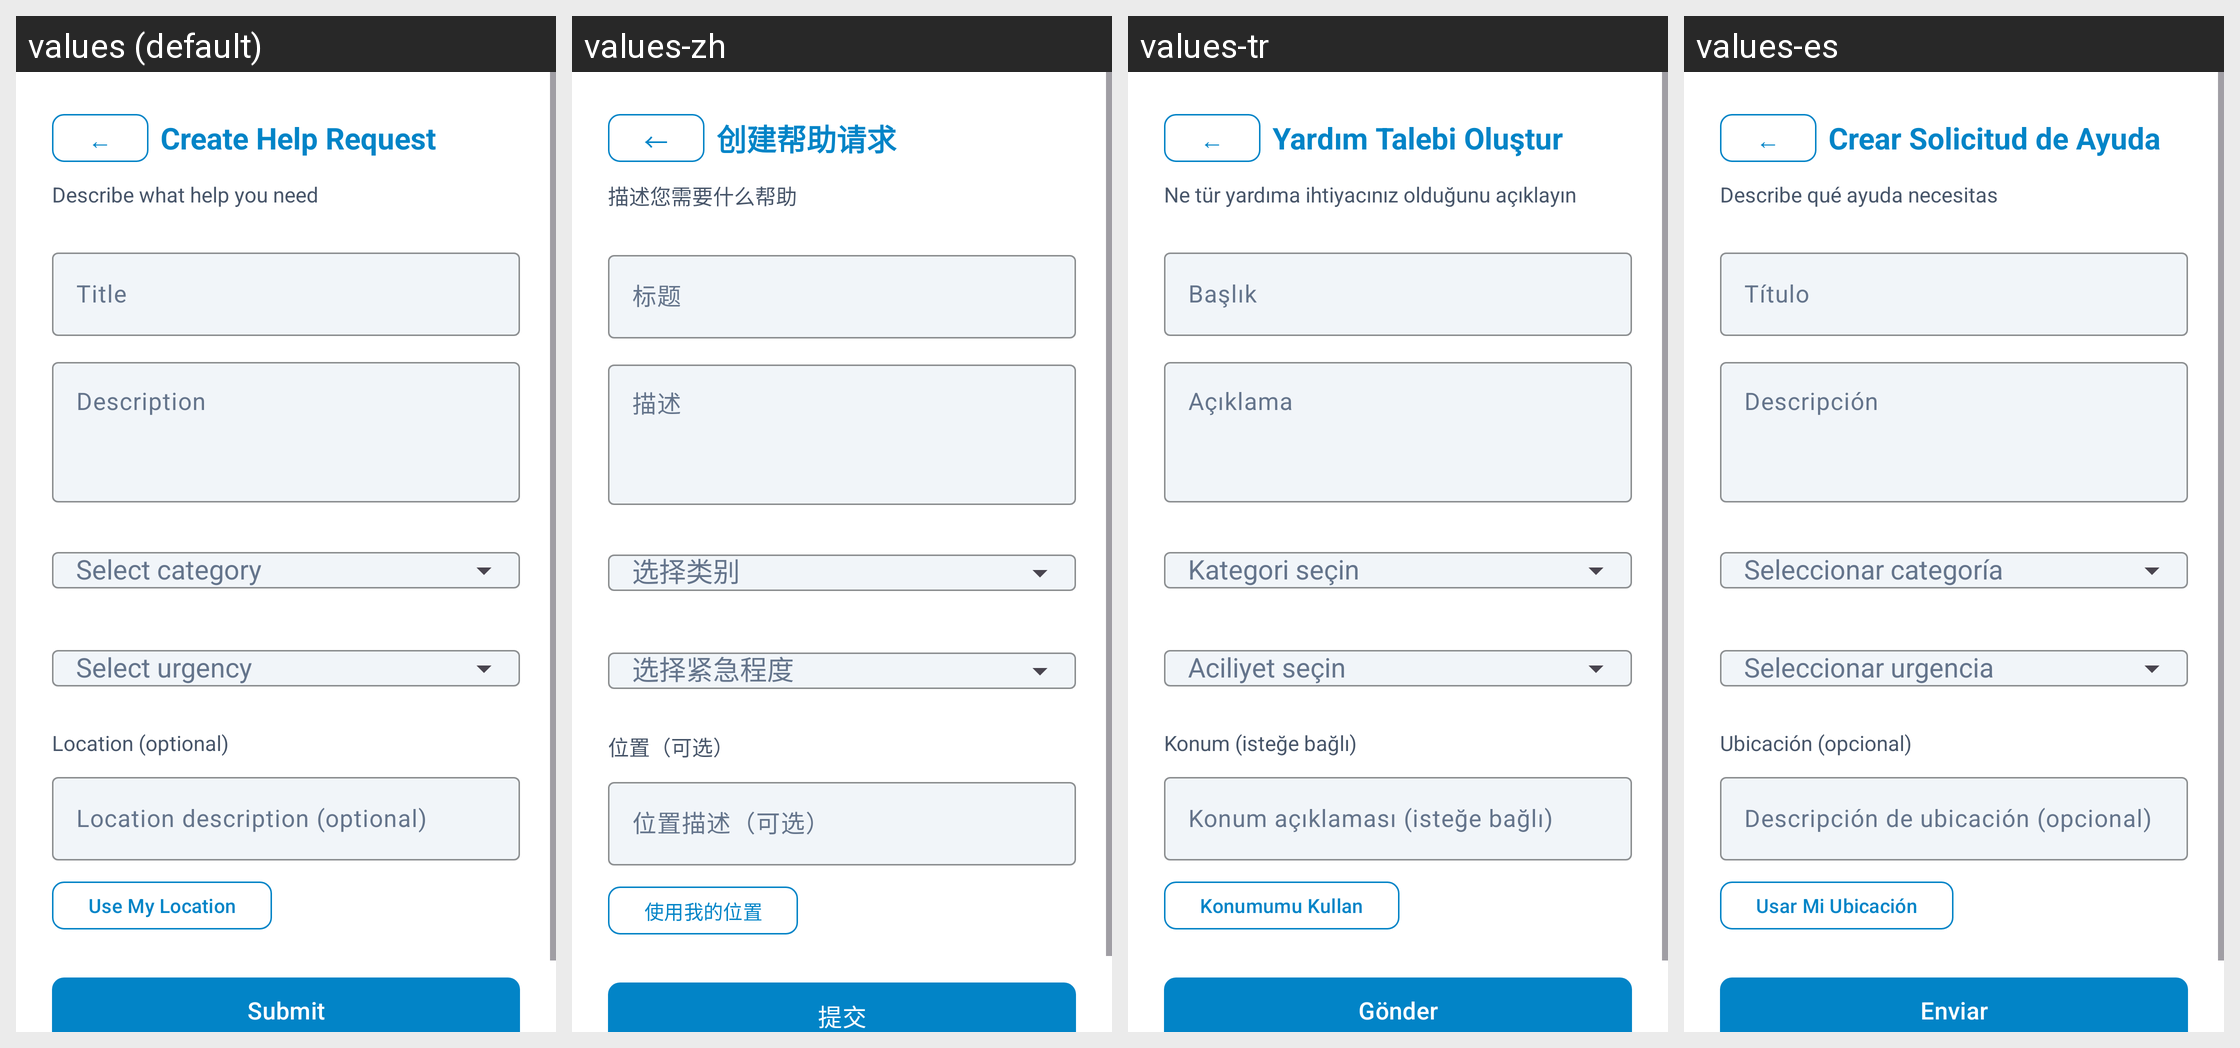

The same Android screen rendered under several of its app's locales, left to right. List the strings drawn on it with the default value and each locale's translation.
Android screen res/layout/activity_create_help_request.xml rendered under 4 locales, left to right: values (default), values-zh, values-tr, values-es. Device: Nexus 5 (rendered at 1080×1920; each locale shown at half size, 540×960, under a caption strip naming it); theme Theme.EmergencyHub.
Strings drawn on this screen, with the default value and each locale's value (text and hints the layout hard-codes, and strings that could not be matched under every locale, appear in the picture but are not listed):

create_help_request
  values: Create Help Request
  values-zh: 创建帮助请求
  values-tr: Yardım Talebi Oluştur
  values-es: Crear Solicitud de Ayuda

create_help_request_subtitle
  values: Describe what help you need
  values-zh: 描述您需要什么帮助
  values-tr: Ne tür yardıma ihtiyacınız olduğunu açıklayın
  values-es: Describe qué ayuda necesitas

help_title
  values: Title
  values-zh: 标题
  values-tr: Başlık
  values-es: Título

help_description
  values: Description
  values-zh: 描述
  values-tr: Açıklama
  values-es: Descripción

location_section
  values: Location (optional)
  values-zh: 位置（可选）
  values-tr: Konum (isteğe bağlı)
  values-es: Ubicación (opcional)

location_text_hint
  values: Location description (optional)
  values-zh: 位置描述（可选）
  values-tr: Konum açıklaması (isteğe bağlı)
  values-es: Descripción de ubicación (opcional)

use_my_location
  values: Use My Location
  values-zh: 使用我的位置
  values-tr: Konumumu Kullan
  values-es: Usar Mi Ubicación

submit
  values: Submit
  values-zh: 提交
  values-tr: Gönder
  values-es: Enviar
